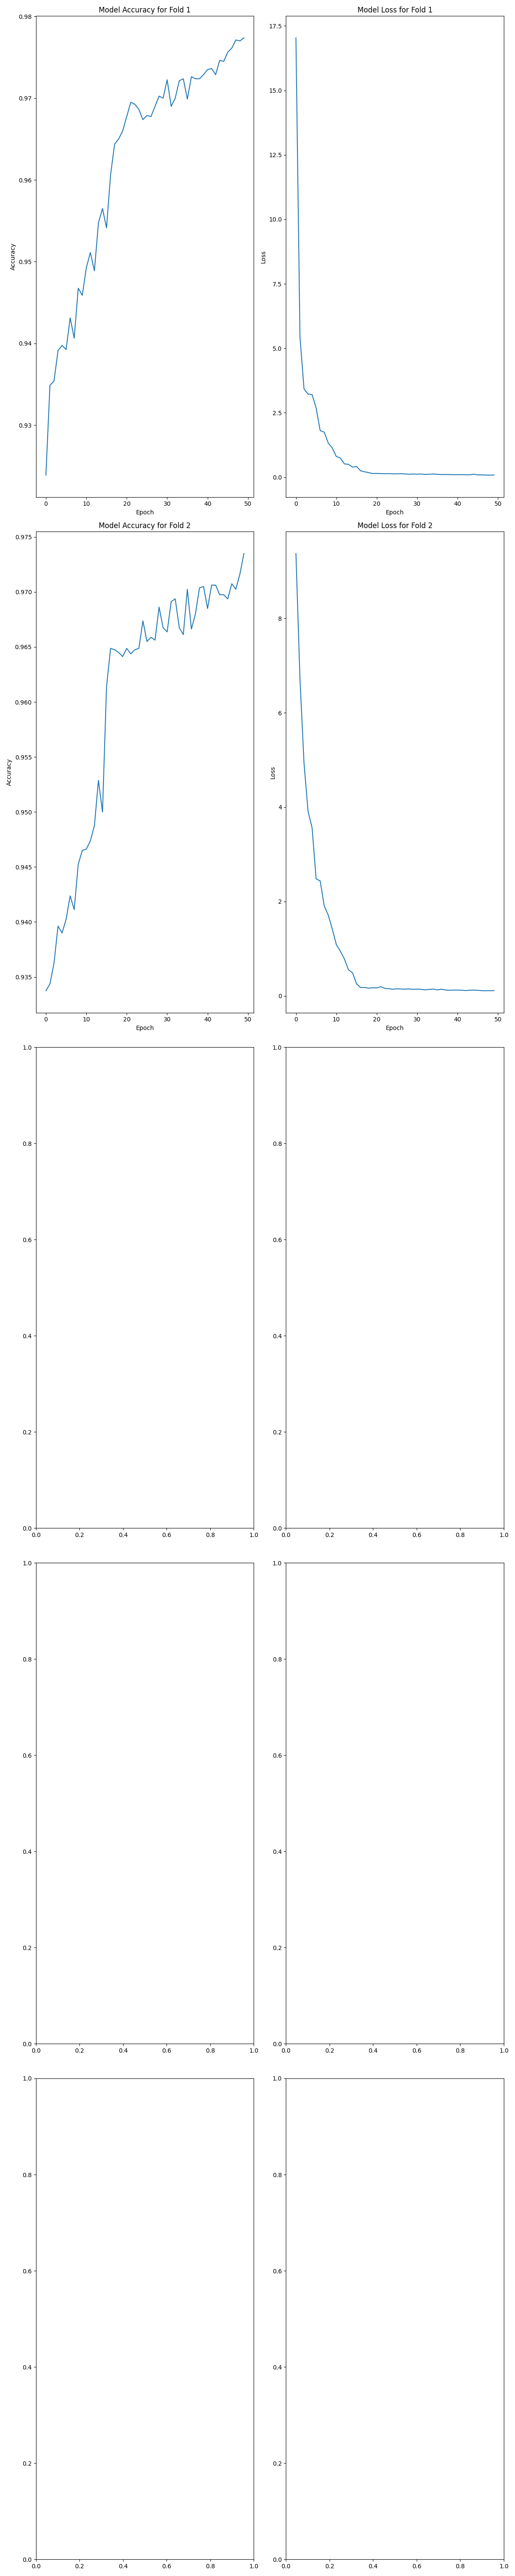

The file beside this chart, header and first rows:
, accuracy, loss
0, 0.9337, 9.377
1, 0.9344, 6.717
2, 0.9362, 4.936
3, 0.9396, 3.91
4, 0.939, 3.562
5, 0.9402, 2.479
6, 0.9424, 2.437
7, 0.9411, 1.908
8, 0.9452, 1.712
9, 0.9465, 1.417
10, 0.9466, 1.087
11, 0.9474, 0.946
12, 0.9488, 0.7814
13, 0.9529, 0.5519
14, 0.95, 0.4886
15, 0.9614, 0.2564
16, 0.9649, 0.1764
17, 0.9647, 0.1771
18, 0.9645, 0.1627
19, 0.9641, 0.1713
20, 0.9649, 0.1691
21, 0.9644, 0.1926
22, 0.9647, 0.1584
23, 0.9649, 0.1525
24, 0.9674, 0.1399
25, 0.9655, 0.1492
26, 0.9659, 0.1459
27, 0.9656, 0.1415
28, 0.9686, 0.147
29, 0.9668, 0.1374
30, 0.9664, 0.1433
31, 0.9691, 0.1384
32, 0.9694, 0.1269
33, 0.9668, 0.137
34, 0.9661, 0.1431
35, 0.9703, 0.1258
36, 0.9666, 0.1418
37, 0.968, 0.1244
38, 0.9704, 0.1188
39, 0.9705, 0.1222
40, 0.9685, 0.1217
41, 0.9706, 0.1196
42, 0.9706, 0.1116
43, 0.9697, 0.1196
44, 0.9697, 0.1219
45, 0.9694, 0.1181
46, 0.9707, 0.1096
47, 0.9703, 0.1083
48, 0.9716, 0.11
49, 0.9735, 0.1104
